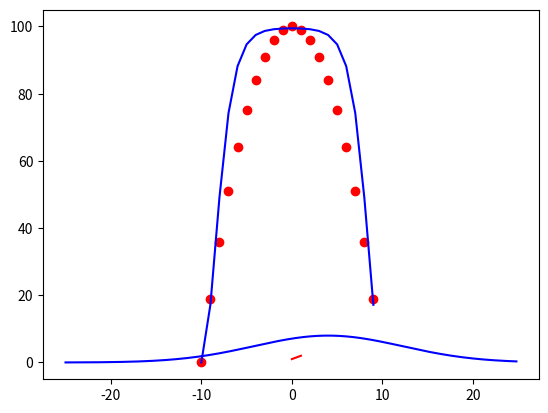

Recreate this plot in Python.
import random
import matplotlib.pyplot as plt
import numpy as np
import math


# SIR - Information spread over time
# Linear fit
# Gaussian Fit


def blobs():
    # Uses numpy arrays to define position, size and colour of circles with relation to the normal distribution
    # np.arrange(low, high, increment)
    # np.random.randn(number of items in the list randomly taken from the normal distribution)
    data = {'a': np.arange(50),
            'c': np.random.randint(0, 50, 50),
            'd': np.random.randn(50)}
    data['b'] = data['a'] + 10 * np.random.randn(50)
    data['d'] = np.abs(data['d']) * 100
    # plt.scatter(x, y, colours, size, ?)
    plt.scatter('a', 'b', c='c', s='d', data=data)
    plt.xlabel('entry a')
    plt.ylabel('entry b')
    plt.show()


def equation(x):
    # one way to implement an equation
    return -1 * x ** 2 + 100

def regular():
    # plt.plot(x, y, "type and colour")
    # "type and colour" e.g. "ro" means red circles, "b-" means a blue line and "b--" means a blue dashed line
    plt.plot([2,7,3,9], [5, 72, 2, 8], "r--")
    yValues = []
    for x in range(9):
        yValues.append(equation(x))
    plt.plot(yValues, "bo")
    plt.show()


def categoric():
    names = ['group_a', 'group_b', 'group_c']
    values = [1, 10, 100]
    plt.figure(figsize=(9, 3))
    plt.subplot(131)
    plt.bar(names, values)
    plt.subplot(132)
    plt.scatter(names, values)
    plt.subplot(133)
    plt.plot(names, values)
    plt.suptitle('Categorical Plotting')
    plt.show()


def gaussian_curve(set, x):
    sum = 0
    squareSum = 0
    n = len(set)
    for number in set:
        sum += number
        squareSum += number ** 2
    mean = sum / n
    variance = (squareSum - n * mean ** 2) / (n - 1)
    a = max(set)
    b = set.index(a) - 10
    c = math.sqrt(variance)
    return 100 - a * np.exp(-((x - b) ** 2) / (2 * (c ** 2)))


def gaussian_attempt():
    xValues = np.arange(-10, 10, 1)
    set = []
    for x in xValues:
        set.append(equation(x))
    plt.plot(xValues, set, "ro")
    newSet = []
    for x in set:
        newSet.append(gaussian_curve(set, x))
    plt.plot(xValues, newSet, "b-")
    plt.show()


def pure_gaussian(x):
    return 8 * np.exp(-((x - 4) ** 2) / (2 *67.2))


def more_gaussian():
    xValues = np.arange(-25, 25, 0.2)
    yValues = []
    for x in xValues:
        yValues.append(pure_gaussian(x))
    plt.plot(xValues, yValues, "b-")
    plt.show()

    gaussian_attempt()


def normailse(set):
    range = max(set) - min(set)
    newSet = []
    for item in set:
        newSet.append((item - min(set)) / range)

plt.plot([1, 2], "r-")
plt.show()
more_gaussian()